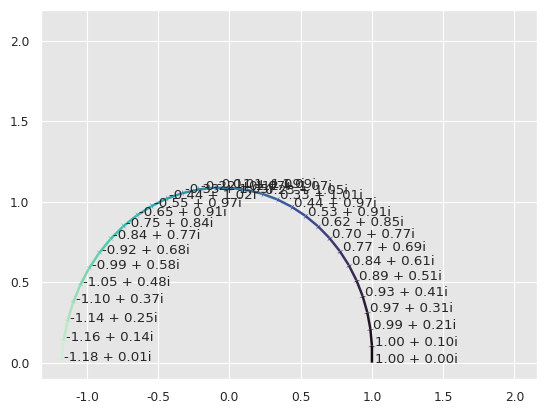

Source code (Python):
import numpy as np
import matplotlib.pyplot as plt
import seaborn as sns
import pandas as pd
# interest rate

prin=1
t=np.pi
#n=100

rate = complex(0,1)

def term_calculator(rate, n, total_time):
    term = np.zeros(n,dtype=complex)
    for i in range(n):
        if i ==0:
            term[i]=(1+(rate*total_time)/n)
        else:
            term[i]=term[i-1]*(1+(rate*total_time)/n) 
    return term

def plot_terms(prin, total_time, n, rate, plot_type, print_unit_circ,print_coor):
    
    x=[]
    
    term = term_calculator(rate,n, total_time)

    if(plot_type == "triangles"):
    #trying to demonstrate how the successive multiplications create a circle
        colors = plt.cm.get_cmap('hsv', n)
        for i in range(n):
            if i == 0:
                x.append(plt.Polygon([[0,0],[1,0], [term[0].real,term[0].imag]],color=colors(i)))
            else:
                x.append(plt.Polygon([[0,0],[term[i-1].real,term[i-1].imag], [term[i].real,term[i].imag]], color=colors(i)))
            plt.gca().add_patch(x[i])

        plt.figure(1)
        plt.gca().add_patch(plt.Circle((0,0), radius=1,edgecolor='b', facecolor='none'))
        plt.xlim(-5,5)
        plt.ylim(-5,5)
        plt.show()

    if(plot_type == "arrows"):
        fig = plt.figure()
        #fig, (ax_l, ax_r) = plt.subplots(1, 2, figsize=(8, 4))
        #ax = fig.add_axes([0.1,0.1,0.1,0.1])
        colors = sns.color_palette("husl", n)
        colors = sns.color_palette("mako", n)
        sns.set_theme()
        sns.set_style("whitegrid")
        sns.set_style("darkgrid", {"axes.facecolor": ".9"})
        sns.set_context("paper")
        #sns.set(rc={'axes.facecolor':'grey', 'figure.facecolor':'cornflowerblue'})
        #sns.despine()
        arrow_headlength=-0.15*n + 5
        # arrow_width=
        term = np.insert(term,0,complex(1,0))
        arrow_plt=plt.quiver(term[:-1].real, term[:-1].imag,term[1:].real-term[:-1].real, term[1:].imag-term[:-1].imag,scale=1, scale_units='xy',angles='xy', color=colors, headlength=arrow_headlength,headaxislength=arrow_headlength, width=0.005)
        if(print_coor):
            for x,y in zip(term[:].real, term[:].imag):
                plt.text(x+0.02, y, '%.2f + %.2fi' % (float(x), float(y)))
        if(print_unit_circ):
            plt.Circle((0, 0), 1.0, color='black', fill=False,linestyle="--",label="Unit Circle")
            #arrow_plt.add_patch(circle1)

        plt.fill(max(term[:].real+1),max(term[:].imag+1))
        #plt.ylim(min(term[:].real)-0.5,max(term[:].real+0.5))
        #ax.set(xlim=(-1, 1), ylim=(-2, 2))
        #sns.despine()
        if n <15:
            for i in range(n):
                plt.plot([0, term[i].real], [0, term[i].imag],color="black")
                plt.gca().add_patch(plt.Rectangle([term[i].real,term[i].imag],-.05,.05,np.degrees(np.angle(term[i])),facecolor='none',alpha=1,edgecolor='black')  )  
        print(len(term))
        
        # make a rectangle
        # the distance from the imaginary axis to the point is imag_value[i]


    if(plot_type=="dots"):
        sns.set_style("darkgrid")
        colors = sns.color_palette("hls", n)
        print(term)
        if(len(term) <20):
            for x,y in zip(term[:].real, term[:].imag):
                plt.text(x+0.02, y, '%.2f + %.2fi' % (float(x), float(y)))
        point_plot=sns.scatterplot(term,x=term.real, y=term.imag, hue=term.real,legend=False)

        point_plot.set(xlabel="Real",ylabel="Imaginary")
        #point_plot.plot([0],[0],'o',ms=300,mec='r',mfc='none')
        
        circle1 = plt.Circle((0, 0), 1.0, color='black', fill=False,linestyle="--",label="Unit Circle")
        
        point_plot.add_patch(circle1)
        point_plot.legend()
        #plt.grid()
        
        plt.show()




plot_terms(prin, t, 30,rate,"arrows",1,1)
# fig, (ax_l, ax_r) = plt.subplots(1, 2, figsize=(8, 4))
# plot_terms(prin, t, 5,rate,"arrows")
# plot_terms(prin, t, 10,rate,"arrows")
# plot_terms(prin, t, 20,rate,"arrows")
plt.show()
